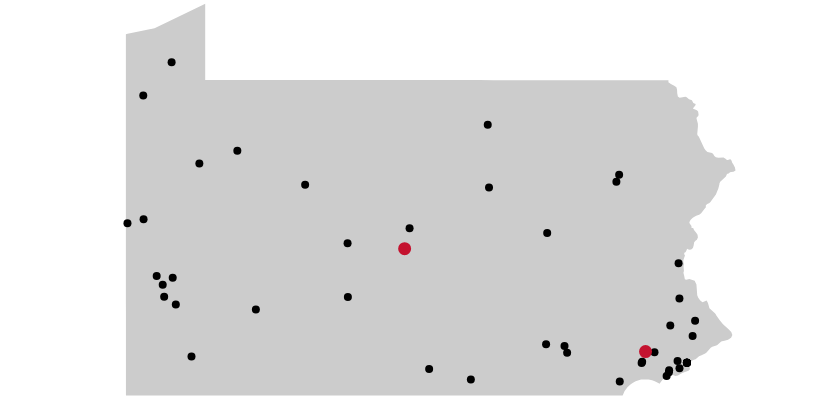
D3 v3 page, settled after 360 driven frames (6 s of simulated time); the page loaded 1 data file(s).




var width = 800,
    height = 410;

var svg = d3.select("#map").append("svg")
    .attr("width", width)
    .attr("height", height);

var projection = d3.geo.mercator()
  	.scale(6000)
  	.center([-77.82620, 40.88975])
  	.translate([width/2, (height/2)+30]);
  
var path = d3.geo.path()
  	.projection(projection)
  	.pointRadius(4);

var caption = d3.select('#caption')
  

d3.json("data/pa-data.json", function(error, pa) {
  if (error) return console.error(error);

  // console.log(pa);
  
  var outline = topojson.feature(pa, pa.objects.pa);

  svg.append("path")
  	.datum(outline)
  	.attr("d", path)
  	.attr("class", "outline");

  var grants = topojson.feature(pa, pa.objects.pagrants);

  var sites = svg.append('g')
  	.attr('class','grants')
  	.selectAll('path')
  	.data(grants.features)
  	.enter().append('path')
  	.attr('d',path)
    .attr('class',demoSites);

  sites.on('mouseover',captDisplay)
  	.on('mouseout',function(){ caption.html(''); });
 	
});

function demoSites(d) {

     switch(d.properties.demo_site) { 
          case 'State College':
            return "single-grant sc"; 
          case 'Great Valley':
            return "single-grant gv";
          default:
            return "single-grant demo"
          }

}

function captDisplay(d) {
	caption.html(d.properties.school_name + " (" + d.properties.city + ")<br>" + d.properties.proj_name);
}

	


### data: data/pa-data.json
{
 "type": "Topology",
 "objects": {
  "pa": {
   "type": "GeometryCollection",
   "geometries": [
    "{... 2 keys}"
   ]
  },
  "pagrants": {
   "type": "GeometryCollection",
   "crs": {
    "type": "name",
    "properties": "{... 1 keys}"
   },
   "geometries": [
    "{... 3 keys}",
    "{... 3 keys}",
    "{... 3 keys}",
    "{... 3 keys}",
    "{... 3 keys}",
    "{... 3 keys}",
    "{... 3 keys}",
    "{... 3 keys}",
    "... 42 more items"
   ]
  }
 },
 "arcs": [
  [
   [
    1301,
    8090
   ],
   [
    62,
    0
   ],
   [
    234,
    0
   ],
   [
    234,
    -1
   ],
   [
    233,
    0
   ],
   [
    234,
    0
   ],
   [
    233,
    0
   ],
   [
    234,
    -1
   ],
   "... 314 more items"
  ]
 ],
 "transform": {
  "scale": [
   0.0005822,
   0.0002817
  ],
  "translate": [
   -80.52,
   39.72
  ]
 }
}